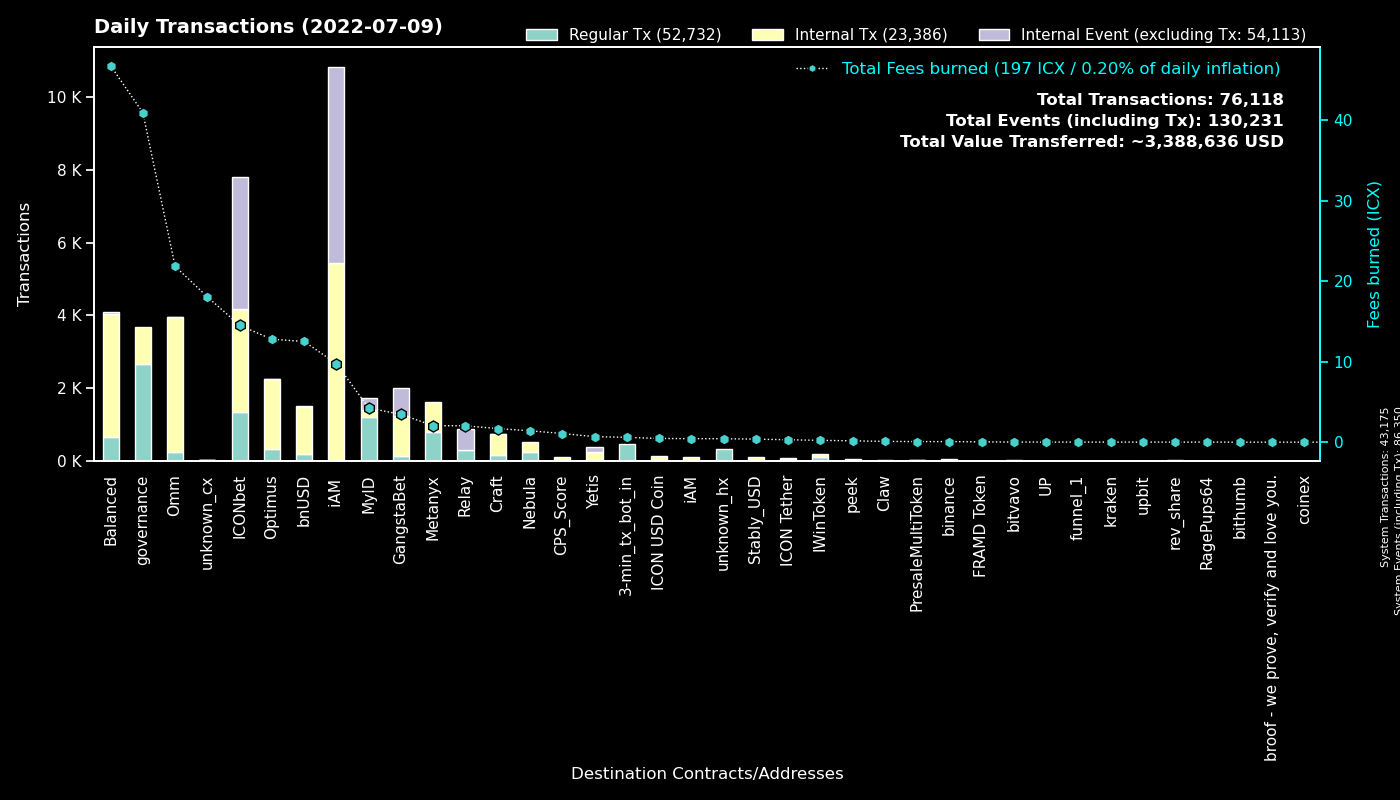

Source data for this figure (header and first rows):
to, Fees burned, Regular Tx, to_def, Internal Tx, Internal Event (excluding Tx), group
System, 0.0, 43174, System, 1, 43175, System
cx00000000000000000000000000000000000000…, 40.95, 2663, governance, 1029, 0, governance
cxd47f7d943ad76a0403210501dab03d4daf1f68…, 10.03, 926, ICONbet? Blackjack, 1466, 2356, ICONbet
cx369a5f4ce4f4648dfc96ba0c8229be0693b4ec…, 2.051, 786, Metanyx, 844, 0, Metanyx
hx92b7608c53825241069a280982c4d92e1b228c…, 1.143, 719, MyID_related_2, 0, 0, MyID
hx11de4e28be4845de3ea392fd8d758655bf766c…, 0.6, 480, 3-min_tx_bot_in, 0, 0, 3-min_tx_bot_in
cx5d6e1482434085f30660efe30573304d629270…, 3.682, 353, ICONbet? Baccarat, 1182, 1162, ICONbet
cx9e3cadcc1a4be3323ea23371b84575abb32703…, 0.6614, 322, MyID_1, 0, 322, MyID
cx087b4164a87fdfb7b714f3bafe9dfb050fd6b1…, 2.038, 292, Relay_1, 0, 578, Relay
cx88fd7df7ddff82f7cc735c871dc519838cb235…, 12.51, 197, bnUSD, 1286, 32, bnUSD
cxcb455f26a2c01c686fa7f30e1e3661642dd53c…, 17.37, 173, omm_lending, 3063, 1, Omm
cx203d9cd2a669be67177e997b8948ce2c35caff…, 20.72, 150, balanced_dividends, 1015, 0, Balanced
cx694e8c9f1a05c8c3719f30d46b97697960e428…, 1.343, 143, MyID_2, 143, 0, MyID
cx57d7acf8b5114b787ecdd99ca460c2272e4d91…, 0.6351, 140, NebulaPlanetToken, 150, 0, Nebula
cxaa99a164586883eed0322d62a31946dfa9491f…, 6.823, 136, optimus_rewards, 531, 2, Optimus
cxf61cd5a45dc9f91c15aa65831a30a90d59a096…, 3.827, 113, balanced_baln, 496, 22, Balanced
cx2609b924e33ef00b648a409245c7ea394c4678…, 5.36, 109, balanced_sicx, 685, 12, Balanced
cx85954d0dae92b63bf5cba03a59ca4ffe687bad…, 0.7592, 105, NebulaMultiToken, 111, 0, Nebula
cx993810b4523ab6b1658925d8d6c234f286adbd…, 0.2246, 98, IWinToken, 98, 0, IWinToken
cx10d59e8103ab44635190bd4139dbfd682fa2d0…, 6.137, 89, balanced_rewards, 309, 0, Balanced
cx9c4698411c6d9a780f605685153431dcda0460…, 0.6398, 85, Auction, 267, 0, Craft
cx2dc662031f3d62bcdba4f63e9bf827767c8475…, 1.579, 81, GangstaBet Skill, 730, 754, GangstaBet
cx66d4d90f5f113eba575bf793570135f9b10cec…, 4.985, 77, balanced_loans, 289, 5, Balanced
cxa0af3165c08318e988cb30993b3048335b94af…, 0.9192, 66, optimus_baln, 191, 0, Optimus
cx44250a12074799e26fdeee75648ae47e2cc842…, 0.6456, 65, balanced_governance, 60, 0, Balanced
cx1a29259a59f463a67bb2ef84398b30ca56b583…, 2.957, 59, omm_token, 552, 5, Omm
cx785d504f44b5d2c8dac04c5a1ecd75f18ee57d…, 0.753, 58, Finance Token, 134, 0, Optimus
hxc4193cda4a75526bf50896ec242d6713bb6b02…, 0.07, 56, binance_hot, 0, 0, binance
cx7b1843b7ef5368a080ccf59c0a9d1bdec474f9…, 1.615, 54, optimus_dividends, 768, 0, Optimus
cx21e94c08c03daee80c25d8ee3ea22a20786ec2…, 4.961, 49, Balanced Router, 482, 13, Balanced
cx7ecb16e4c143b95e01d05933c17cb986cfe618…, 0.4658, 47, unknown_cx, 170, 0, Craft
cxba62bb61baf8dd8b6a04633fe33806547785a0…, 1.1, 37, MyID_3, 36, 0, MyID
cx14002628a4599380f391f708843044bc93dce2…, 9.747, 37, iAM Div, 5396, 5409, iAM
cx38fd2687b202caf4bd1bda55223578f39dbb65…, 0.5837, 36, ICONbet? Mini Roulette(new), 106, 72, ICONbet
cx6139a27c15f1653471ffba0b4b88dc15de7e32…, 1.768, 31, gangstabet_token, 344, 4, GangstaBet
cx2e6d0fc0eca04965d06038c8406093337f085f…, 0.5588, 29, Craft, 127, 1, Craft
cx9f4ab72f854d3ccdc59aa6f2c3e2215dd62e87…, 1.073, 28, CPS_Score, 88, 0, CPS_Score
cxcc711062b732ed14954008da8a5b5193b4d486…, 0.0444, 24, peek_1, 0, 0, peek
cx8683d50b9f53275081e13b64fba9d6a56b7c57…, 0.1012, 24, gangstabet_trade, 31, 0, GangstaBet
cx30f18d26f45d990112a4cd4825c0b79af73aac…, 0.6879, 24, Yetis, 225, 125, Yetis
cx45cf0c108c3df650b1c28d9e2fdc8b4d068cb2…, 0.07455, 19, PresaleMultiToken, 19, 0, PresaleMultiToken
cxae3034235540b924dfcc1b45836c293dcc82bf…, 0.4592, 17, ICON USD Coin, 118, 0, ICON USD Coin
cxcaef4255ec5cb784594655fa5ff62ce09a4f8d…, 0.1263, 16, peek_3, 16, 0, peek
hxbb984f278abd66ae2155edbd91f8c87ce98411…, 0.01875, 15, unknown_hx, 0, 0, unknown_hx
hxa390d24fdcba68515b492ffc553192802706a1…, 0.0175, 14, bitvavo_hot, 0, 0, bitvavo
cxbb2871f468a3008f80b08fdde5b8b951583acf…, 0.3768, 13, Stably_USD, 90, 0, Stably_USD
cxb0b6f777fba13d62961ad8ce11be7ef6c4b2bc…, 0.1625, 12, ICONbet? DAOdice(new), 54, 36, ICONbet
cx43e2eec79eb76293c298f2b17aec06097be606…, 0.05708, 11, balanced_staking, 33, 0, Balanced
cx841f29ec6ce98b527d49a275e87d427627f1af…, 1.152, 10, OMM Delegation, 0, 0, Omm
cxe7c05b43b3832c04735e7f109409ebcb9c19e6…, 0.4393, 10, iAM, 92, 0, iAM
cx334db6519871cb2bfd154cec0905ced4ea142d…, 0.1077, 10, unknown_cx, 0, 0, unknown_cx
cx82c8c091b41413423579445032281bca5ac14f…, 0.02135, 9, Craft, 9, 0, Craft
hx294c5d0699615fc8d92abfe464a2601612d11b…, 0.01125, 9, funnel_1, 0, 0, funnel_1
cx2aa9b28a657e3121b75d3d4fe65e569398645d…, 0.03609, 8, FRAMD Token, 1, 0, FRAMD Token
hx68646780e14ee9097085f7280ab137c3633b4b…, 0.01, 8, kraken_hot, 0, 0, kraken
hxa6f0adfc86901726e36e051725889e42d945b1…, 0.01, 8, unknown_hx, 0, 0, unknown_hx
cx84a42754868aa02884c766fa3f9b3d1fa6d0e1…, 0.07615, 7, Optimus Finance OMM, 14, 0, Omm
cx943cf4a4e4e281d82b15ae0564bbdcbf8114b3…, 0.02174, 7, NebulaSpaceshipToken, 7, 0, Nebula
cxed0f02a1a61b483bd366021d68af8469414b7b…, 17.91, 7, unknown_cx, 0, 0, unknown_cx
cx3a36ea1f6b9aa3d2dd9cb68e8987bcc3aabaaa…, 0.3022, 7, ICON Tether, 69, 0, ICON Tether
... 290 more rows
